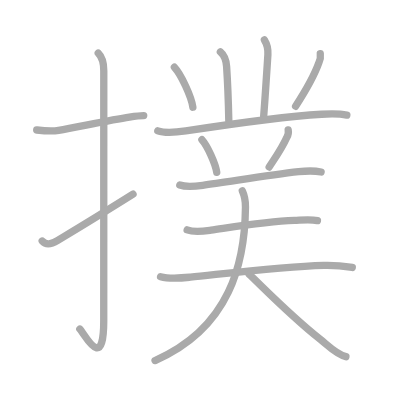
t = 0.00 s
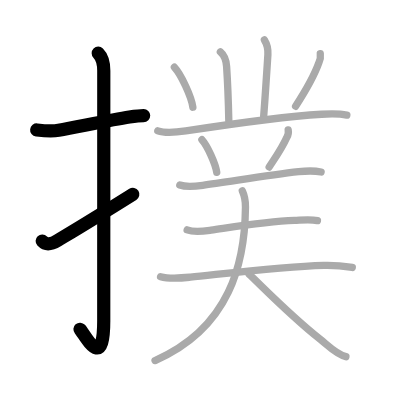
t = 3.00 s
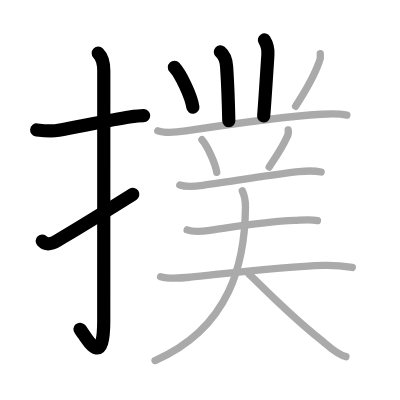
t = 6.00 s
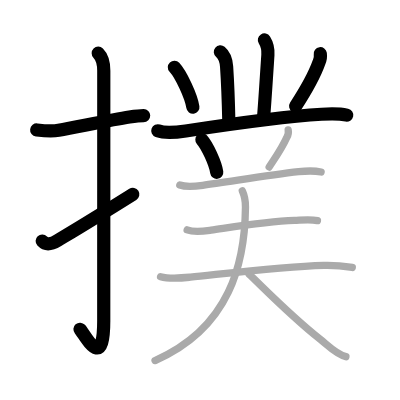
t = 9.00 s
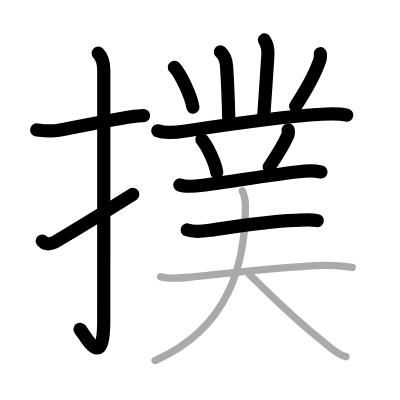
t = 12.00 s
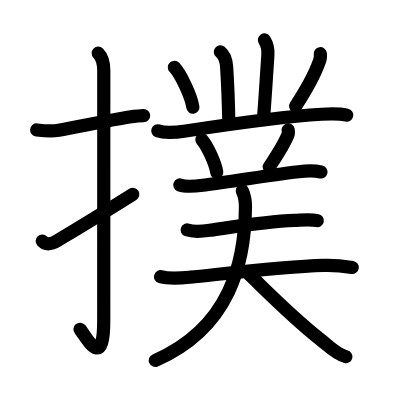
t = 15.00 s

The animated SVG that drew these frames (rendered in a browser with its animation timeline set to each time). Animation: 15 SMIL elements (animate=15); one cycle of 15.00 s.

<?xml version="1.0" standalone="no"?>
<!DOCTYPE svg PUBLIC "-//W3C//DTD SVG 1.1//EN"   "http://www.w3.org/Graphics/SVG/1.1/DTD/svg11.dtd">
<svg width="400px" height="400px"  version="1.1" xmlns="http://www.w3.org/2000/svg">
  <defs>
    <marker id="Triangle" viewBox="0 0 10 10" refX="0" refY="5" markerUnits="strokeWidth" markerWidth="3" style="stroke-opacity:0%;fill:#aaaaaa;" markerHeight="2" orient="auto">
      <path d="M 0 0 L 10 5 L 0 10 z" />
    </marker>
    
    <marker id="Arrow" viewBox="0 0 10 10" refX="5" refY="5" markerUnits="strokeWidth" markerWidth="1.8" style="stroke-opacity:0%;fill:#770000;" markerHeight="2" orient="auto">
      <path d="M 0 4 L 6 4 L 4 1 L 10 5 L 4 9 L 6 6 L 0 6 z" />
        <circle cx="5" cy="5" r="5" />
      </marker>
    
    <marker id="TriangleRed" viewBox="0 0 10 10" refX="0" refY="5" markerUnits="strokeWidth" markerWidth="3" style="stroke-opacity:0%;fill:#CC0000;" markerHeight="2" orient="auto">
      <path d="M 0 0 L 10 5 L 0 10 z" />
    </marker>
    
    <marker id="ArrowRed" viewBox="0 0 10 10" refX="5" refY="5" markerUnits="strokeWidth" markerWidth="1.8" style="stroke-opacity:0%;fill:#CC0000;" markerHeight="2" orient="auto">
      <path d="M 0 4 L 6 4 L 4 1 L 10 5 L 4 9 L 6 6 L 0 6 z" />
        <circle cx="5" cy="5" r="5" />
      </marker>
    
  </defs>
  
  <path style="fill:#ffffff; fill-opacity:100%; fill-rule:evenodd; stroke-width:0;" d="M 0 0 L 400px 0 L 400px 400px L 0 400px L 0 0" />

  <g transform="scale(3.6697247706422 3.6697247706422)">
<path style="fill:none; fill-opacity:0%; fill-rule:evenodd; stroke:#aaaaaa; stroke-opacity:100%; stroke-width: 1.5pt; stroke-linejoin:round; stroke-linecap:round;" d="M10 35.42c2.03 0.24 3.91 0.47 5.98 0.1c5.02-0.88 14.09-2.84 19.29-3.62c1.65-0.25 3.01-0.4 3.89-0.4"></path>
<path style="fill:none; fill-opacity:0%; fill-rule:evenodd; stroke:#aaaaaa; stroke-opacity:100%; stroke-width: 1.5pt; stroke-linejoin:round; stroke-linecap:round;" d="M26.77 14.5c1.18 1.18 1.51 2.75 1.51 4.77c0 15.23-0.01 56.71-0.01 68.15c0 14.25-5.07 3.78-6.52 2.25"></path>
<path style="fill:none; fill-opacity:0%; fill-rule:evenodd; stroke:#aaaaaa; stroke-opacity:100%; stroke-width: 1.5pt; stroke-linejoin:round; stroke-linecap:round;" d="M11.5 65.68c1.12 1.2 2.38 0.95 4.25-0.18c5.19-3.11 8-4.75 20.5-12.58"></path>
<path style="fill:none; fill-opacity:0%; fill-rule:evenodd; stroke:#aaaaaa; stroke-opacity:100%; stroke-width: 1.5pt; stroke-linejoin:round; stroke-linecap:round;" d="M60.05 14.14c1.2 0.99 1.57 2.11 1.7 4.01c0.22 3.35 0.5 9.98 0.6 14.77"></path>
<path style="fill:none; fill-opacity:0%; fill-rule:evenodd; stroke:#aaaaaa; stroke-opacity:100%; stroke-width: 1.5pt; stroke-linejoin:round; stroke-linecap:round;" d="M72.05 10.89c0.7 1.11 1.07 2.24 0.95 4.06c-0.09 1.27-0.75 11.8-1.15 16.71"></path>
<path style="fill:none; fill-opacity:0%; fill-rule:evenodd; stroke:#aaaaaa; stroke-opacity:100%; stroke-width: 1.5pt; stroke-linejoin:round; stroke-linecap:round;" d="M47.52 18.33c1.78 1.92 4.6 7.9 5.04 10.88"></path>
<path style="fill:none; fill-opacity:0%; fill-rule:evenodd; stroke:#aaaaaa; stroke-opacity:100%; stroke-width: 1.5pt; stroke-linejoin:round; stroke-linecap:round;" d="M87.28 14.64c0.12 0.85 0 1.65-0.37 2.41c-1.19 3.36-2.75 6.34-6.36 11.91"></path>
<path style="fill:none; fill-opacity:0%; fill-rule:evenodd; stroke:#aaaaaa; stroke-opacity:100%; stroke-width: 1.5pt; stroke-linejoin:round; stroke-linecap:round;" d="M43 35.65c2.28 0.83 5.28 0.39 7.62 0.03c8.36-1.28 27.16-3.96 37.01-4.55c2.29-0.14 4.61-0.25 6.88 0.24"></path>
<path style="fill:none; fill-opacity:0%; fill-rule:evenodd; stroke:#aaaaaa; stroke-opacity:100%; stroke-width: 1.5pt; stroke-linejoin:round; stroke-linecap:round;" d="M55.02 38.08c1.43 1.57 3.69 6.45 4.04 8.88"></path>
<path style="fill:none; fill-opacity:0%; fill-rule:evenodd; stroke:#aaaaaa; stroke-opacity:100%; stroke-width: 1.5pt; stroke-linejoin:round; stroke-linecap:round;" d="M78.53 35.39c0.13 0.7 0.02 1.35-0.33 1.95c-1.32 3-2.61 4.77-4.85 8.18"></path>
<path style="fill:none; fill-opacity:0%; fill-rule:evenodd; stroke:#aaaaaa; stroke-opacity:100%; stroke-width: 1.5pt; stroke-linejoin:round; stroke-linecap:round;" d="M49 50.4c1.76 0.64 4.39 0.34 6.25 0.1c6.17-0.79 17.51-2.71 26.12-3.71c2.13-0.25 4.02-0.38 6.13 0.08"></path>
<path style="fill:none; fill-opacity:0%; fill-rule:evenodd; stroke:#aaaaaa; stroke-opacity:100%; stroke-width: 1.5pt; stroke-linejoin:round; stroke-linecap:round;" d="M51 62.65c2.06 0.75 4.42 0.35 6.52 0.05c5.69-0.8 14.85-2.33 22.73-2.64c1.99-0.08 4.29-0.37 6.25 0.06"></path>
<path style="fill:none; fill-opacity:0%; fill-rule:evenodd; stroke:#aaaaaa; stroke-opacity:100%; stroke-width: 1.5pt; stroke-linejoin:round; stroke-linecap:round;" d="M43.75 75.4c2.62 0.7 5.47 0.39 8.13 0.13c8.48-0.84 24.59-2.88 36.37-3.22c2.67-0.08 5.12 0.15 7.75 0.57"></path>
<path style="fill:none; fill-opacity:0%; fill-rule:evenodd; stroke:#aaaaaa; stroke-opacity:100%; stroke-width: 1.5pt; stroke-linejoin:round; stroke-linecap:round;" d="M66.03 52c0.47 1 0.87 2.79 0.86 4.38c-0.14 15.12-4.14 32.87-24.64 41.87"></path>
<path style="fill:none; fill-opacity:0%; fill-rule:evenodd; stroke:#aaaaaa; stroke-opacity:100%; stroke-width: 1.5pt; stroke-linejoin:round; stroke-linecap:round;" d="M67.88 74.75c2.25 2 10.8 10.93 19.42 17.75c2.02 1.6 4.36 4.09 6.96 4.69"></path>

<path style="fill:none; fill-opacity:0%; fill-rule:evenodd; stroke:#000000; stroke-opacity:100%; stroke-width: 2.7pt; stroke-linejoin:round; stroke-linecap:round;" d="M10 35.42c2.03 0.24 3.91 0.47 5.98 0.1c5.02-0.88 14.09-2.84 19.29-3.62c1.65-0.25 3.01-0.4 3.89-0.4" pathLength="100" stroke-dashoffset="100" stroke-dasharray="100 105"><animate id="dashAnim1" attributeName="stroke-dashoffset" from="100" to="0" dur="1s" calcMode="linear" fill="freeze"/></path>
<path style="fill:none; fill-opacity:0%; fill-rule:evenodd; stroke:#000000; stroke-opacity:100%; stroke-width: 2.7pt; stroke-linejoin:round; stroke-linecap:round;" d="M26.77 14.5c1.18 1.18 1.51 2.75 1.51 4.77c0 15.23-0.01 56.71-0.01 68.15c0 14.25-5.07 3.78-6.52 2.25" pathLength="100" stroke-dashoffset="100" stroke-dasharray="100 105"><animate id="dashAnim2" attributeName="stroke-dashoffset" from="100" to="0" dur="1s" calcMode="linear" begin="dashAnim1.end" fill="freeze"/></path>
<path style="fill:none; fill-opacity:0%; fill-rule:evenodd; stroke:#000000; stroke-opacity:100%; stroke-width: 2.7pt; stroke-linejoin:round; stroke-linecap:round;" d="M11.5 65.68c1.12 1.2 2.38 0.95 4.25-0.18c5.19-3.11 8-4.75 20.5-12.58" pathLength="100" stroke-dashoffset="100" stroke-dasharray="100 105"><animate id="dashAnim3" attributeName="stroke-dashoffset" from="100" to="0" dur="1s" calcMode="linear" begin="dashAnim2.end" fill="freeze"/></path>
<path style="fill:none; fill-opacity:0%; fill-rule:evenodd; stroke:#000000; stroke-opacity:100%; stroke-width: 2.7pt; stroke-linejoin:round; stroke-linecap:round;" d="M60.05 14.14c1.2 0.99 1.57 2.11 1.7 4.01c0.22 3.35 0.5 9.98 0.6 14.77" pathLength="100" stroke-dashoffset="100" stroke-dasharray="100 105"><animate id="dashAnim4" attributeName="stroke-dashoffset" from="100" to="0" dur="1s" calcMode="linear" begin="dashAnim3.end" fill="freeze"/></path>
<path style="fill:none; fill-opacity:0%; fill-rule:evenodd; stroke:#000000; stroke-opacity:100%; stroke-width: 2.7pt; stroke-linejoin:round; stroke-linecap:round;" d="M72.05 10.89c0.7 1.11 1.07 2.24 0.95 4.06c-0.09 1.27-0.75 11.8-1.15 16.71" pathLength="100" stroke-dashoffset="100" stroke-dasharray="100 105"><animate id="dashAnim5" attributeName="stroke-dashoffset" from="100" to="0" dur="1s" calcMode="linear" begin="dashAnim4.end" fill="freeze"/></path>
<path style="fill:none; fill-opacity:0%; fill-rule:evenodd; stroke:#000000; stroke-opacity:100%; stroke-width: 2.7pt; stroke-linejoin:round; stroke-linecap:round;" d="M47.52 18.33c1.78 1.92 4.6 7.9 5.04 10.88" pathLength="100" stroke-dashoffset="100" stroke-dasharray="100 105"><animate id="dashAnim6" attributeName="stroke-dashoffset" from="100" to="0" dur="1s" calcMode="linear" begin="dashAnim5.end" fill="freeze"/></path>
<path style="fill:none; fill-opacity:0%; fill-rule:evenodd; stroke:#000000; stroke-opacity:100%; stroke-width: 2.7pt; stroke-linejoin:round; stroke-linecap:round;" d="M87.28 14.64c0.12 0.85 0 1.65-0.37 2.41c-1.19 3.36-2.75 6.34-6.36 11.91" pathLength="100" stroke-dashoffset="100" stroke-dasharray="100 105"><animate id="dashAnim7" attributeName="stroke-dashoffset" from="100" to="0" dur="1s" calcMode="linear" begin="dashAnim6.end" fill="freeze"/></path>
<path style="fill:none; fill-opacity:0%; fill-rule:evenodd; stroke:#000000; stroke-opacity:100%; stroke-width: 2.7pt; stroke-linejoin:round; stroke-linecap:round;" d="M43 35.65c2.28 0.83 5.28 0.39 7.62 0.03c8.36-1.28 27.16-3.96 37.01-4.55c2.29-0.14 4.61-0.25 6.88 0.24" pathLength="100" stroke-dashoffset="100" stroke-dasharray="100 105"><animate id="dashAnim8" attributeName="stroke-dashoffset" from="100" to="0" dur="1s" calcMode="linear" begin="dashAnim7.end" fill="freeze"/></path>
<path style="fill:none; fill-opacity:0%; fill-rule:evenodd; stroke:#000000; stroke-opacity:100%; stroke-width: 2.7pt; stroke-linejoin:round; stroke-linecap:round;" d="M55.02 38.08c1.43 1.57 3.69 6.45 4.04 8.88" pathLength="100" stroke-dashoffset="100" stroke-dasharray="100 105"><animate id="dashAnim9" attributeName="stroke-dashoffset" from="100" to="0" dur="1s" calcMode="linear" begin="dashAnim8.end" fill="freeze"/></path>
<path style="fill:none; fill-opacity:0%; fill-rule:evenodd; stroke:#000000; stroke-opacity:100%; stroke-width: 2.7pt; stroke-linejoin:round; stroke-linecap:round;" d="M78.53 35.39c0.13 0.7 0.02 1.35-0.33 1.95c-1.32 3-2.61 4.77-4.85 8.18" pathLength="100" stroke-dashoffset="100" stroke-dasharray="100 105"><animate id="dashAnim10" attributeName="stroke-dashoffset" from="100" to="0" dur="1s" calcMode="linear" begin="dashAnim9.end" fill="freeze"/></path>
<path style="fill:none; fill-opacity:0%; fill-rule:evenodd; stroke:#000000; stroke-opacity:100%; stroke-width: 2.7pt; stroke-linejoin:round; stroke-linecap:round;" d="M49 50.4c1.76 0.64 4.39 0.34 6.25 0.1c6.17-0.79 17.51-2.71 26.12-3.71c2.13-0.25 4.02-0.38 6.13 0.08" pathLength="100" stroke-dashoffset="100" stroke-dasharray="100 105"><animate id="dashAnim11" attributeName="stroke-dashoffset" from="100" to="0" dur="1s" calcMode="linear" begin="dashAnim10.end" fill="freeze"/></path>
<path style="fill:none; fill-opacity:0%; fill-rule:evenodd; stroke:#000000; stroke-opacity:100%; stroke-width: 2.7pt; stroke-linejoin:round; stroke-linecap:round;" d="M51 62.65c2.06 0.75 4.42 0.35 6.52 0.05c5.69-0.8 14.85-2.33 22.73-2.64c1.99-0.08 4.29-0.37 6.25 0.06" pathLength="100" stroke-dashoffset="100" stroke-dasharray="100 105"><animate id="dashAnim12" attributeName="stroke-dashoffset" from="100" to="0" dur="1s" calcMode="linear" begin="dashAnim11.end" fill="freeze"/></path>
<path style="fill:none; fill-opacity:0%; fill-rule:evenodd; stroke:#000000; stroke-opacity:100%; stroke-width: 2.7pt; stroke-linejoin:round; stroke-linecap:round;" d="M43.75 75.4c2.62 0.7 5.47 0.39 8.13 0.13c8.48-0.84 24.59-2.88 36.37-3.22c2.67-0.08 5.12 0.15 7.75 0.57" pathLength="100" stroke-dashoffset="100" stroke-dasharray="100 105"><animate id="dashAnim13" attributeName="stroke-dashoffset" from="100" to="0" dur="1s" calcMode="linear" begin="dashAnim12.end" fill="freeze"/></path>
<path style="fill:none; fill-opacity:0%; fill-rule:evenodd; stroke:#000000; stroke-opacity:100%; stroke-width: 2.7pt; stroke-linejoin:round; stroke-linecap:round;" d="M66.03 52c0.47 1 0.87 2.79 0.86 4.38c-0.14 15.12-4.14 32.87-24.64 41.87" pathLength="100" stroke-dashoffset="100" stroke-dasharray="100 105"><animate id="dashAnim14" attributeName="stroke-dashoffset" from="100" to="0" dur="1s" calcMode="linear" begin="dashAnim13.end" fill="freeze"/></path>
<path style="fill:none; fill-opacity:0%; fill-rule:evenodd; stroke:#000000; stroke-opacity:100%; stroke-width: 2.7pt; stroke-linejoin:round; stroke-linecap:round;" d="M67.88 74.75c2.25 2 10.8 10.93 19.42 17.75c2.02 1.6 4.36 4.09 6.96 4.69" pathLength="100" stroke-dashoffset="100" stroke-dasharray="100 105"><animate id="dashAnim15" attributeName="stroke-dashoffset" from="100" to="0" dur="1s" calcMode="linear" begin="dashAnim14.end" fill="freeze"/></path>

</g>

</svg>  
          
